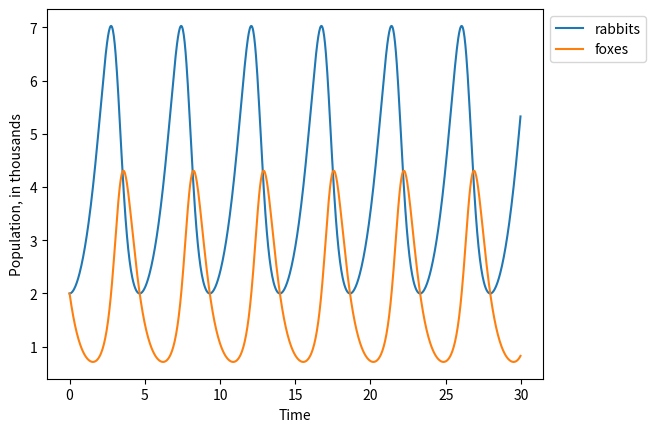

Generate this figure with matplotlib:
# This code solves two variable ordinary differential equations using the
# fourth-order Runge-Kutta method. Specifically, the Lotka-Volterra equations
# for the predator-prey interactions between biological species are solved,
# plotting the population of the predator (fox) and prey (rabbit) vs time.
#
# dx/dt = alpha*x - beta*xy, dy/dt = gamma*xy - delta*y

import numpy as np
import matplotlib.pyplot as plt

alpha = 1
beta = 0.5
gamma = 0.5
delta = 2

def f(r,t):
    x,y = r
    fx = alpha*x-beta*x*y
    fy = gamma*x*y-delta*y
    return np.array([fx,fy],float)

t_min = 0
t_max = 30
N = 1000
h = (t_max-t_min)/N
t_val = np.arange(t_min,t_max,h)

init_x = 2
init_y = 2
r = np.array([init_x,init_y],float)
x_val = np.zeros(N)
y_val = np.zeros(N)
for i in range(N):
    x_val[i],y_val[i] = r
    k1 = h*f(r,t_val[i])
    k2 = h*f(r+0.5*k1,t_val[i]+0.5*h)
    k3 = h*f(r+0.5*k2,t_val[i]+0.5*h)
    k4 = h*f(r+k3,t_val[i]+h)
    r += (k1+2*k2+2*k3+k4)/6
plt.plot(t_val,x_val,label='rabbits')
plt.plot(t_val,y_val,label='foxes')
plt.xlabel('Time')
plt.ylabel('Population, in thousands')
plt.legend(bbox_to_anchor=[1.0,1.0])
plt.show()